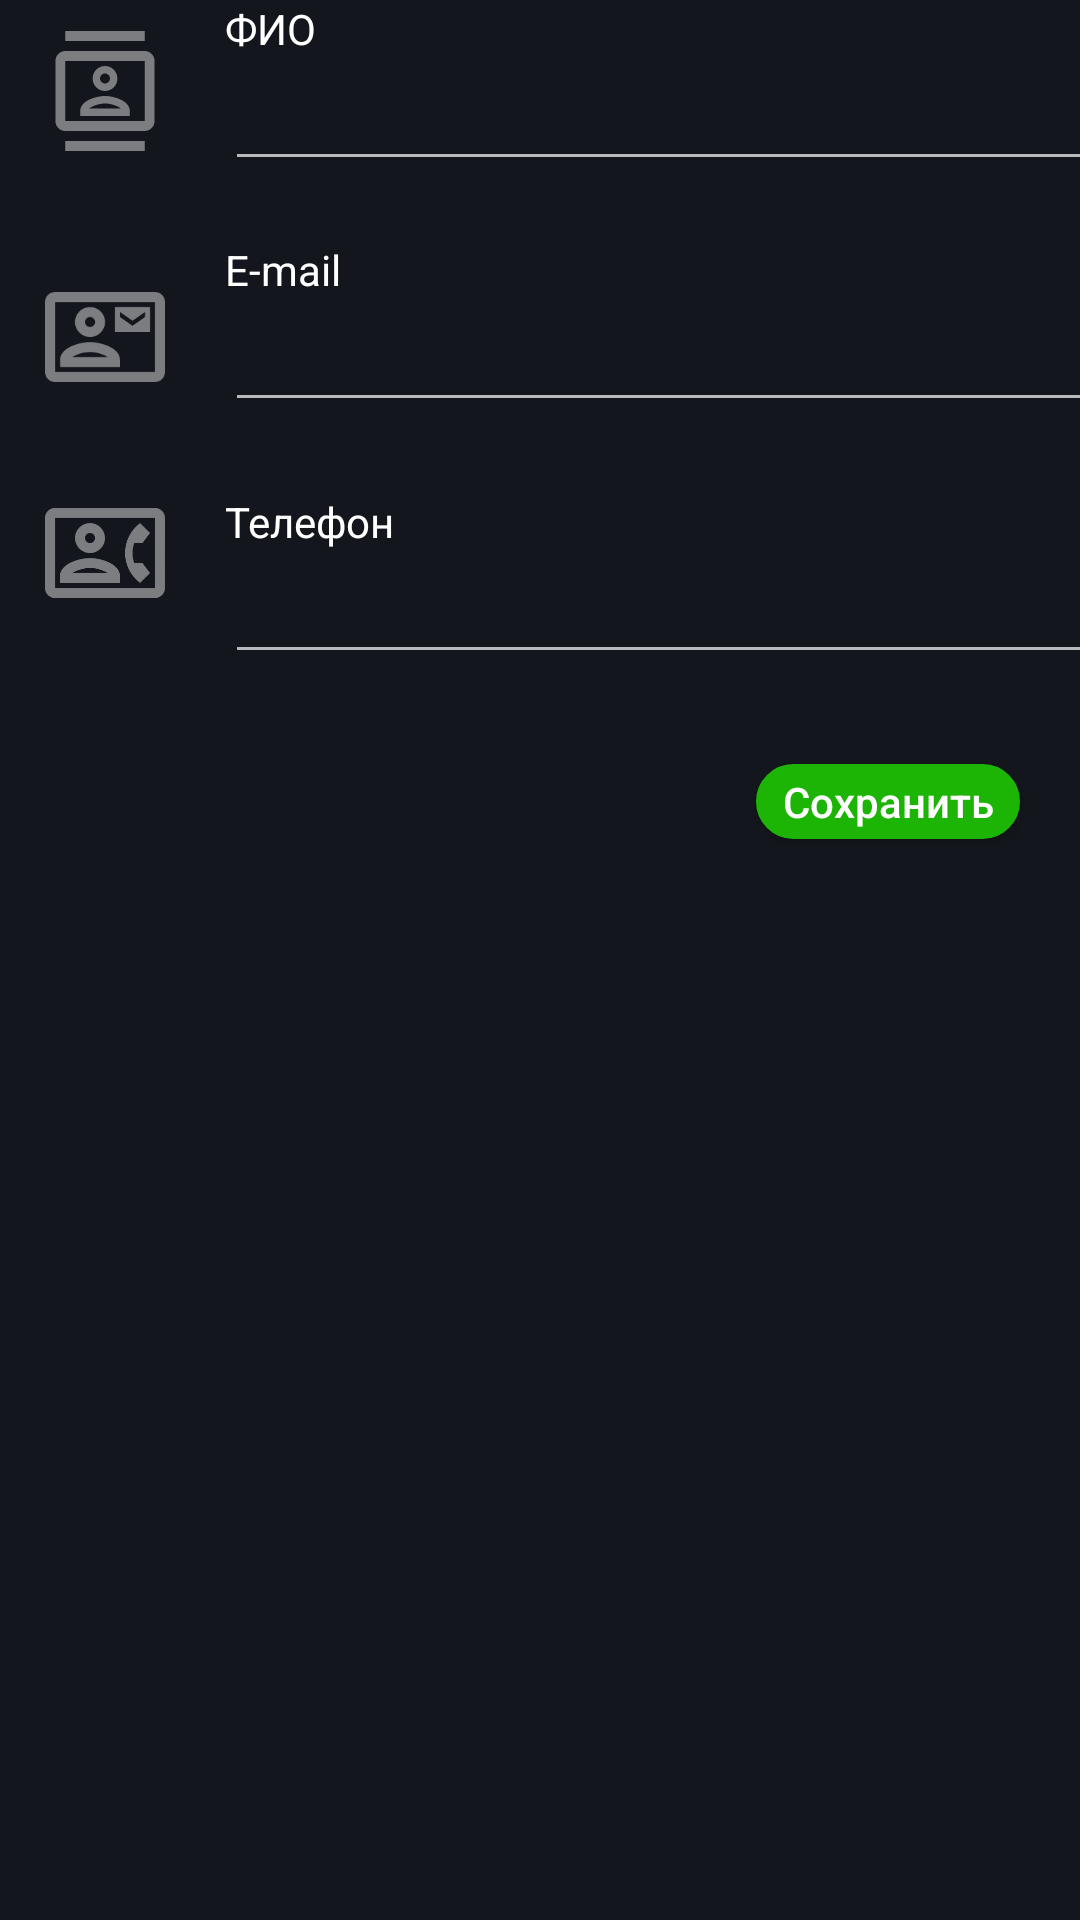

The Android layout XML behind this screen, and the referenced resources:
<!-- AndroidManifest.xml: application theme DarkAppTheme -->
<!-- res/layout/account_fragment_account_settings.xml -->
<?xml version="1.0" encoding="utf-8"?>
<androidx.constraintlayout.widget.ConstraintLayout xmlns:android="http://schemas.android.com/apk/res/android"
    xmlns:app="http://schemas.android.com/apk/res-auto"
    xmlns:tools="http://schemas.android.com/tools"
    android:id="@+id/accountSettingsMainLayout"
    android:layout_width="match_parent"
    android:layout_height="match_parent"
    android:background="?android:windowBackground"
    android:clickable="true"
    android:focusable="true"
    android:orientation="vertical">

    <Button
        android:id="@+id/saveAccountSettings"
        android:layout_width="wrap_content"
        android:layout_height="25dp"
        android:layout_marginTop="30dp"
        android:layout_marginEnd="20dp"
        android:background="@drawable/roundcornersgreenbuttonondevicescreen"
        android:text="Сохранить"
        android:textAllCaps="false"
        app:layout_constraintEnd_toEndOf="parent"
        app:layout_constraintTop_toBottomOf="@+id/accountSettingsTable" />

    <TableLayout
        android:id="@+id/accountSettingsTable"
        android:layout_width="match_parent"
        android:layout_height="wrap_content"
        app:layout_constraintStart_toStartOf="parent"
        app:layout_constraintTop_toTopOf="parent">

        <TableRow
            android:id="@+id/personName"
            android:layout_width="match_parent"
            android:layout_height="wrap_content"
            android:layout_marginBottom="20dp"
            android:paddingStart="15dp"
            android:paddingEnd="0dp">

            <androidx.constraintlayout.widget.ConstraintLayout
                android:layout_width="match_parent"
                android:layout_height="wrap_content"
                android:layout_weight="1">

                <ImageView
                    android:id="@+id/imageView"
                    android:layout_width="40dp"
                    android:layout_height="40dp"
                    android:layout_gravity="center_vertical"
                    app:layout_constraintBottom_toBottomOf="parent"
                    app:layout_constraintStart_toStartOf="parent"
                    app:layout_constraintTop_toTopOf="parent"
                    app:srcCompat="@drawable/ic_personname" />

                <EditText
                    android:id="@+id/personNameText"
                    android:layout_width="300dp"
                    android:layout_height="wrap_content"
                    android:layout_marginStart="20dp"
                    android:textColor="?android:textColor"
                    app:layout_constraintStart_toEndOf="@+id/imageView"
                    app:layout_constraintTop_toBottomOf="@+id/personNameLabel" />

                <TextView
                    android:id="@+id/personNameLabel"
                    android:layout_width="300dp"
                    android:layout_height="wrap_content"
                    android:layout_marginStart="20dp"
                    android:text="ФИО"
                    app:layout_constraintStart_toEndOf="@+id/imageView"
                    app:layout_constraintTop_toTopOf="parent" />

            </androidx.constraintlayout.widget.ConstraintLayout>

        </TableRow>

        <TableRow
            android:id="@+id/email"
            android:layout_width="match_parent"
            android:layout_height="wrap_content"
            android:layout_marginBottom="20dp"
            android:paddingStart="15dp"
            android:paddingEnd="0dp">

            <androidx.constraintlayout.widget.ConstraintLayout
                android:layout_width="match_parent"
                android:layout_height="wrap_content"
                android:layout_weight="1">

                <ImageView
                    android:id="@+id/imageView7"
                    android:layout_width="40dp"
                    android:layout_height="40dp"
                    android:layout_gravity="center_vertical"
                    android:layout_marginTop="12dp"
                    android:layout_marginBottom="12dp"
                    app:layout_constraintBottom_toBottomOf="parent"
                    app:layout_constraintStart_toStartOf="parent"
                    app:layout_constraintTop_toTopOf="parent"
                    app:srcCompat="@drawable/ic_email" />

                <TextView
                    android:id="@+id/emailLabel"
                    android:layout_width="300dp"
                    android:layout_height="match_parent"
                    android:layout_marginStart="20dp"
                    android:text="E-mail"
                    app:layout_constraintStart_toEndOf="@+id/imageView7"
                    app:layout_constraintTop_toTopOf="parent" />

                <EditText
                    android:id="@+id/emailText"
                    android:layout_width="300dp"
                    android:layout_height="match_parent"
                    android:layout_marginStart="20dp"
                    android:textColor="?android:textColor"
                    app:layout_constraintStart_toEndOf="@+id/imageView7"
                    app:layout_constraintTop_toBottomOf="@+id/emailLabel" />

            </androidx.constraintlayout.widget.ConstraintLayout>

        </TableRow>

        <TableRow
            android:id="@+id/phone"
            android:layout_width="match_parent"
            android:layout_height="match_parent"
            android:paddingStart="15dp"
            android:paddingEnd="0dp">

            <androidx.constraintlayout.widget.ConstraintLayout
                android:layout_width="match_parent"
                android:layout_height="wrap_content"
                android:layout_weight="1">

                <ImageView
                    android:id="@+id/imageView8"
                    android:layout_width="40dp"
                    android:layout_height="40dp"
                    android:layout_gravity="center_vertical"
                    app:srcCompat="@drawable/ic_phone"
                    tools:layout_editor_absoluteY="12dp" />

                <TextView
                    android:id="@+id/phoneLabel"
                    android:layout_width="300dp"
                    android:layout_height="match_parent"
                    android:layout_marginStart="20dp"
                    android:text="Телефон"
                    app:layout_constraintStart_toEndOf="@+id/imageView8"
                    app:layout_constraintTop_toTopOf="parent" />

                <EditText
                    android:id="@+id/phoneText"
                    android:layout_width="300dp"
                    android:layout_height="match_parent"
                    android:layout_marginStart="20dp"
                    android:textColor="?android:textColor"
                    app:layout_constraintStart_toEndOf="@+id/imageView8"
                    app:layout_constraintTop_toBottomOf="@+id/phoneLabel" />

            </androidx.constraintlayout.widget.ConstraintLayout>

        </TableRow>

    </TableLayout>

































</androidx.constraintlayout.widget.ConstraintLayout>
<!-- resources referenced by this layout -->
<resources>
  <!-- drawable roundcornersbuttonblackondevicescreen (drawable) -->
  <?xml version="1.0" encoding="utf-8"?>
  <selector xmlns:android="http://schemas.android.com/apk/res/android" >
      <item android:state_pressed="true" >
          <shape android:shape="rectangle"  >
              <corners android:radius="25dip" />
              <stroke android:width="1dip" android:color="#000" />
              <solid android:color="#000"/>
          </shape>
      </item>
      <item android:state_focused="true">
          <shape android:shape="rectangle"  >
              <corners android:radius="25dip" />
              <stroke android:width="1dip" android:color="#000" />
              <solid android:color="#000"/>
          </shape>
      </item>
      <item >
          <shape android:shape="rectangle"  >
              <corners android:radius="25dip" />
              <stroke android:width="1dip" android:color="#000" />
              <solid android:color="#000"/>
          </shape>
      </item>
  </selector>
  <!-- drawable roundcornersgreenbuttonondevicescreen (drawable) -->
  <?xml version="1.0" encoding="utf-8"?>
  <selector xmlns:android="http://schemas.android.com/apk/res/android" >
      <item android:state_pressed="true" >
          <shape android:shape="rectangle"  >
              <corners android:radius="25dip" />
              <stroke android:width="1dip" android:color="#1DB505" />
              <solid android:color="#1DB505"/>
          </shape>
      </item>
      <item android:state_focused="true">
          <shape android:shape="rectangle"  >
              <corners android:radius="25dip" />
              <stroke android:width="1dip" android:color="#1DB505" />
              <solid android:color="#1DB505"/>
          </shape>
      </item>
      <item >
          <shape android:shape="rectangle"  >
              <corners android:radius="25dip" />
              <stroke android:width="1dip" android:color="#1DB505" />
              <solid android:color="#1DB505"/>
          </shape>
      </item>
  </selector>
  <!-- drawable switch_thumb (drawable) -->
  <?xml version="1.0" encoding="utf-8"?>
  <selector
      xmlns:android="http://schemas.android.com/apk/res/android">
      <item android:state_checked="false">
          <shape
              android:shape="oval">
              <size
                  android:width="20dp"
                  android:height="20dp" />
              <solid
                  android:color="#FFF" />
              <stroke android:width="1dp"
                  android:color="#DCDCDC"/>
          </shape>
      </item>
      <item android:state_checked="true">
          <shape
              android:shape="oval">
              <size
                  android:width="20dp"
                  android:height="20dp" />
              <solid
                  android:color="#1DB505" />
          </shape>
      </item>
  </selector>
  <!-- drawable switch_track (drawable) -->
  <?xml version="1.0" encoding="utf-8"?>
  <selector xmlns:android="http://schemas.android.com/apk/res/android">
      <item android:state_checked="false">
          <shape
              android:shape="rectangle">
              <solid android:color="#dcdcdc" />
              <size android:height="5dp" />
              <corners android:radius="40dp" />
              
              <stroke
                  android:width="8dp"
                  android:color="#00ffffff" />
          </shape>
      </item>
      <item android:state_checked="true">
          <shape
              android:shape="rectangle">
              <solid android:color="#b9e8b1" />
              <size android:height="5dp" />
              <corners android:radius="40dp" />
              
              <stroke
                  android:width="8dp"
                  android:color="#00ffffff" />
          </shape>
      </item>
  </selector>
  <style name="DarkAppTheme" parent="Theme.AppCompat.NoActionBar">
          <item name="colorPrimary">#FFF</item>
          <item name="colorAccent">#FFF</item>
          <item name="android:windowBackground">#13161C</item>
          <item name="android:textColor">#FFF</item>
      </style>
</resources>
